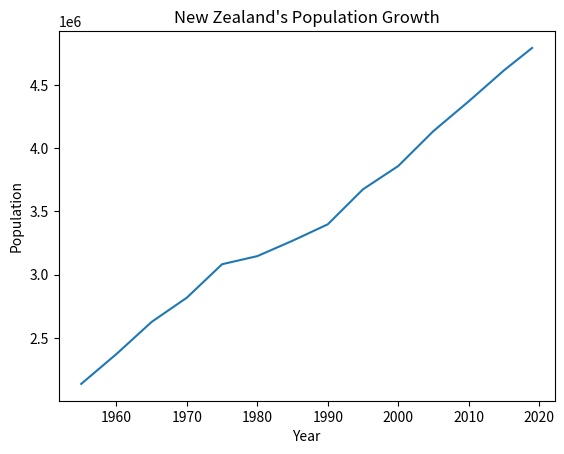

Python code for this plot:
# Imports
import matplotlib.pyplot as plt

# Describing data
plt.plot([1955, 1960, 1965, 1970, 1975, 1980, 1985, 1990, 1995, 2000, 2005, 2010, 2015, 2019],
         [2136391, 2372594, 2626645, 2818387, 3082633, 3146619, 3268236, 3398172, 3674936, 
          3858999, 4135355, 4370062, 4614532, 4792409])

# Defining Graph
plt.ylabel('Population')
plt.xlabel('Year')
plt.title("New Zealand's Population Growth")
plt.show()

# Console Messages
print('Plot Compilied')
